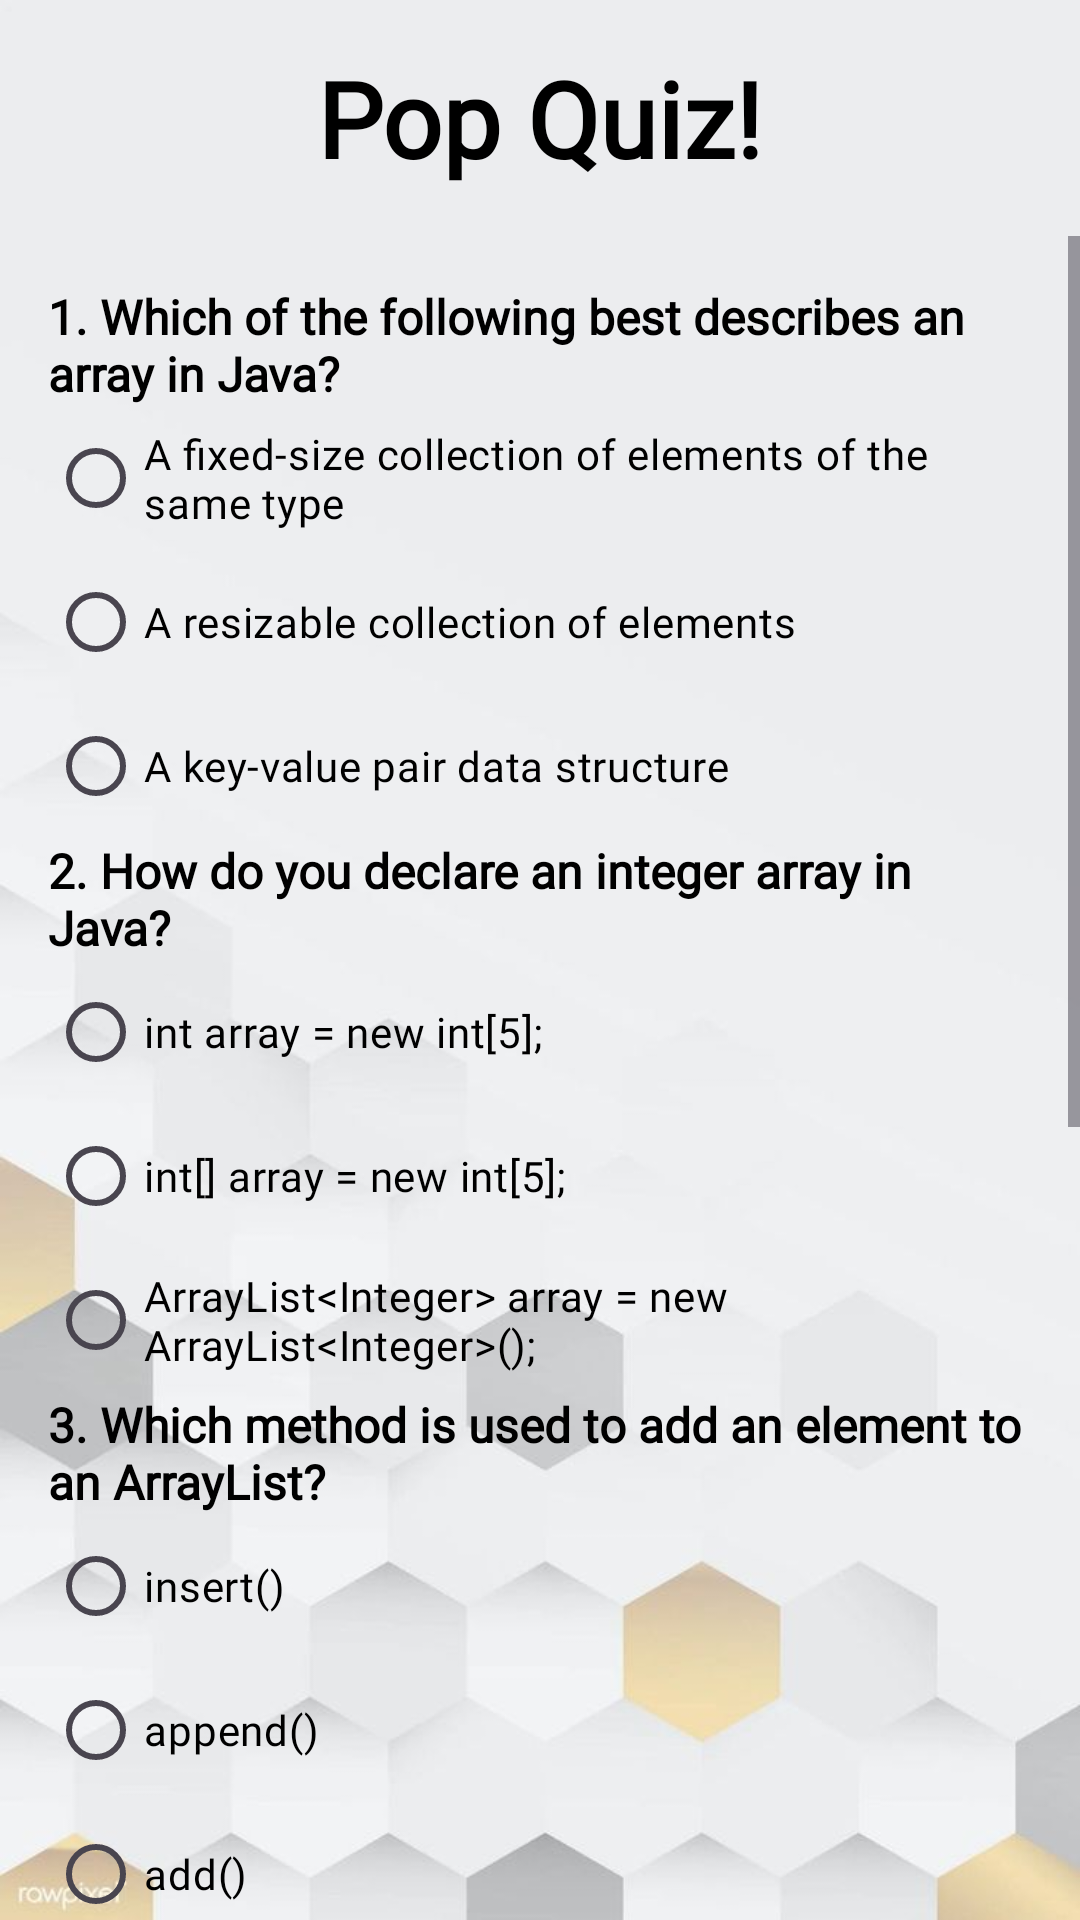

Reconstruct the res/layout file that produces this screen, plus the resources it refers to.
<!-- AndroidManifest.xml: application theme Theme.JavaStart -->
<!-- res/layout/activity_quiz3.xml -->
<?xml version="1.0" encoding="utf-8"?>
<androidx.constraintlayout.widget.ConstraintLayout xmlns:android="http://schemas.android.com/apk/res/android"
    xmlns:app="http://schemas.android.com/apk/res-auto"
    xmlns:tools="http://schemas.android.com/tools"
    android:id="@+id/main"
    android:layout_width="match_parent"
    android:layout_height="match_parent"
    android:background="@drawable/hbb"
    tools:context=".Quiz3">

        <TextView
            android:id="@+id/title_text"
            android:layout_width="wrap_content"
            android:layout_height="wrap_content"
            android:text="@string/pop_quiz"
            android:fontFamily="@font/aldrich"
            android:textColor="@color/black"
            android:textSize="35sp"
            android:textStyle="bold"
            app:layout_constraintTop_toTopOf="parent"
            app:layout_constraintStart_toStartOf="parent"
            app:layout_constraintEnd_toEndOf="parent"
            android:padding="16dp"/>

        <ScrollView
            android:layout_width="match_parent"
            android:layout_height="0dp"
            app:layout_constraintTop_toBottomOf="@id/title_text"
            app:layout_constraintStart_toStartOf="parent"
            app:layout_constraintEnd_toEndOf="parent"
            app:layout_constraintBottom_toBottomOf="parent">

            <LinearLayout
                android:layout_width="match_parent"
                android:layout_height="wrap_content"
                android:padding="16dp"
                android:orientation="vertical">

                
                <TextView
                    android:layout_width="wrap_content"
                    android:layout_height="wrap_content"
                    android:text="@string/q11_text"
                    android:fontFamily="@font/aldrich"
                    android:textColor="@color/black"
                    android:textSize="16sp"
                    android:textStyle="bold"/>

                <RadioGroup
                    android:id="@+id/q11_group"
                    android:layout_width="wrap_content"
                    android:layout_height="wrap_content">
                    <RadioButton android:id="@+id/q11_a" android:layout_width="wrap_content" android:fontFamily="@font/aldrich" android:layout_height="wrap_content" android:text="@string/q11_a" android:textColor="@color/black"/>
                    <RadioButton android:id="@+id/q11_b" android:layout_width="wrap_content" android:fontFamily="@font/aldrich" android:layout_height="wrap_content" android:text="@string/q11_b" android:textColor="@color/black"/>
                    <RadioButton android:id="@+id/q11_c" android:layout_width="wrap_content" android:fontFamily="@font/aldrich" android:layout_height="wrap_content" android:text="@string/q11_c" android:textColor="@color/black"/>
                </RadioGroup>

                
                <TextView
                    android:layout_width="wrap_content"
                    android:layout_height="wrap_content"
                    android:text="@string/q12_text"
                    android:fontFamily="@font/aldrich"
                    android:textColor="@color/black"
                    android:textSize="16sp"
                    android:textStyle="bold"/>

                <RadioGroup
                    android:id="@+id/q12_group"
                    android:layout_width="wrap_content"
                    android:layout_height="wrap_content">
                    <RadioButton android:id="@+id/q12_a" android:layout_width="wrap_content" android:fontFamily="@font/aldrich" android:layout_height="wrap_content" android:text="@string/q12_a" android:textColor="@color/black"/>
                    <RadioButton android:id="@+id/q12_b" android:layout_width="wrap_content" android:fontFamily="@font/aldrich" android:layout_height="wrap_content" android:text="@string/q12_b" android:textColor="@color/black"/>
                    <RadioButton android:id="@+id/q12_c" android:layout_width="wrap_content" android:fontFamily="@font/aldrich" android:layout_height="wrap_content" android:text="@string/q12_c" android:textColor="@color/black"/>
                </RadioGroup>

                
                <TextView
                    android:layout_width="wrap_content"
                    android:layout_height="wrap_content"
                    android:text="@string/q13_text"
                    android:fontFamily="@font/aldrich"
                    android:textColor="@color/black"
                    android:textSize="16sp"
                    android:textStyle="bold"/>

                <RadioGroup
                    android:id="@+id/q13_group"
                    android:layout_width="wrap_content"
                    android:layout_height="wrap_content">
                    <RadioButton android:id="@+id/q13_a" android:layout_width="wrap_content" android:fontFamily="@font/aldrich" android:layout_height="wrap_content" android:text="@string/q13_a" android:textColor="@color/black"/>
                    <RadioButton android:id="@+id/q13_b" android:layout_width="wrap_content" android:fontFamily="@font/aldrich" android:layout_height="wrap_content" android:text="@string/q13_b" android:textColor="@color/black"/>
                    <RadioButton android:id="@+id/q13_c" android:layout_width="wrap_content" android:fontFamily="@font/aldrich" android:layout_height="wrap_content" android:text="@string/q13_c" android:textColor="@color/black"/>
                </RadioGroup>

                
                <TextView
                    android:layout_width="wrap_content"
                    android:layout_height="wrap_content"
                    android:text="@string/q14_text"
                    android:fontFamily="@font/aldrich"
                    android:textColor="@color/black"
                    android:textSize="16sp"
                    android:textStyle="bold"/>

                <RadioGroup
                    android:id="@+id/q14_group"
                    android:layout_width="wrap_content"
                    android:layout_height="wrap_content">
                    <RadioButton android:id="@+id/q14_a" android:layout_width="wrap_content" android:fontFamily="@font/aldrich" android:layout_height="wrap_content" android:text="@string/q14_a" android:textColor="@color/black"/>
                    <RadioButton android:id="@+id/q14_b" android:layout_width="wrap_content" android:fontFamily="@font/aldrich" android:layout_height="wrap_content" android:text="@string/q14_b" android:textColor="@color/black"/>
                    <RadioButton android:id="@+id/q14_c" android:layout_width="wrap_content" android:fontFamily="@font/aldrich" android:layout_height="wrap_content" android:text="@string/q14_c" android:textColor="@color/black"/>
                </RadioGroup>

                
                <TextView
                    android:layout_width="wrap_content"
                    android:layout_height="wrap_content"
                    android:text="@string/q15_text"
                    android:fontFamily="@font/aldrich"
                    android:textColor="@color/black"
                    android:textSize="16sp"
                    android:textStyle="bold"/>

                <RadioGroup
                    android:id="@+id/q15_group"
                    android:layout_width="wrap_content"
                    android:layout_height="wrap_content">
                    <RadioButton android:id="@+id/q15_a" android:layout_width="wrap_content" android:fontFamily="@font/aldrich" android:layout_height="wrap_content" android:text="@string/q15_a" android:textColor="@color/black"/>
                    <RadioButton android:id="@+id/q15_b" android:layout_width="wrap_content" android:fontFamily="@font/aldrich" android:layout_height="wrap_content" android:text="@string/q15_b" android:textColor="@color/black"/>
                    <RadioButton android:id="@+id/q15_c" android:layout_width="wrap_content" android:fontFamily="@font/aldrich" android:layout_height="wrap_content" android:text="@string/q15_c" android:textColor="@color/black"/>
                </RadioGroup>

                
                <Button
                    android:id="@+id/submit_button"
                    android:layout_width="wrap_content"
                    android:layout_height="wrap_content"
                    android:fontFamily="@font/aldrich"
                    android:text="@string/submit_button"
                    android:background="@drawable/custombutton"
                    android:textColor="@color/black"
                    android:layout_marginTop="20dp"/>

                
                <TextView
                    android:id="@+id/result_text"
                    android:layout_width="wrap_content"
                    android:layout_height="wrap_content"
                    android:fontFamily="@font/aldrich"
                    android:textSize="20sp"
                    android:textStyle="bold"
                    android:layout_marginTop="10dp"/>

            </LinearLayout>
        </ScrollView>
    </androidx.constraintlayout.widget.ConstraintLayout>
<!-- resources referenced by this layout -->
<resources>
  <!-- drawable custombutton (drawable) -->
  <?xml version="1.0" encoding="utf-8"?>
  <shape xmlns:android="http://schemas.android.com/apk/res/android"
      android:shape="rectangle">
  
  
      <solid android:color="@android:color/transparent" />
  
  
      <stroke android:width="2dp" android:color="#000000" />
  
  
      <corners android:radius="8dp" />
  </shape>
  <!-- drawable hbb: jpg bitmap (drawable, 19546 bytes) -->
  <string name="pop_quiz">Pop Quiz!</string>
  <string name="q11_a">A fixed-size collection of elements of the same type</string>
  <string name="q11_b">A resizable collection of elements</string>
  <string name="q11_c">A key-value pair data structure</string>
  <string name="q11_text">1. Which of the following best describes an array in Java?</string>
  <string name="q12_a">int array = new int[5];</string>
  <string name="q12_b">int[] array = new int[5];</string>
  <string name="q12_c">ArrayList&lt;Integer&gt; array = new ArrayList&lt;Integer&gt;();</string>
  <string name="q12_text">2. How do you declare an integer array in Java?</string>
  <string name="q13_a">insert()</string>
  <string name="q13_b">append()</string>
  <string name="q13_c">add()</string>
  <string name="q13_text">3. Which method is used to add an element to an ArrayList?</string>
  <string name="q14_a">The program assigns a default value</string>
  <string name="q14_b">An ArrayIndexOutOfBoundsException is thrown</string>
  <string name="q14_c">The program skips the statement</string>
  <string name="q14_text">4. What happens if you try to access an index that is out of bounds in an array?</string>
  <string name="q15_a">ArrayLists are faster</string>
  <string name="q15_b">ArrayLists have a fixed size</string>
  <string name="q15_c">ArrayLists can dynamically resize</string>
  <string name="q15_text">5. What is the primary advantage of using an ArrayList over an array?</string>
  <string name="submit_button">Submit</string>
  <style name="Theme.JavaStart" parent="Base.Theme.JavaStart" />
  <style name="Base.Theme.JavaStart" parent="Theme.Material3.DayNight.NoActionBar">
          
          
      </style>
  <!-- not gathered from this repository: default colours our renderer supplied (Android Studio template values) -->
  <color name="black">#FF000000</color>
</resources>
